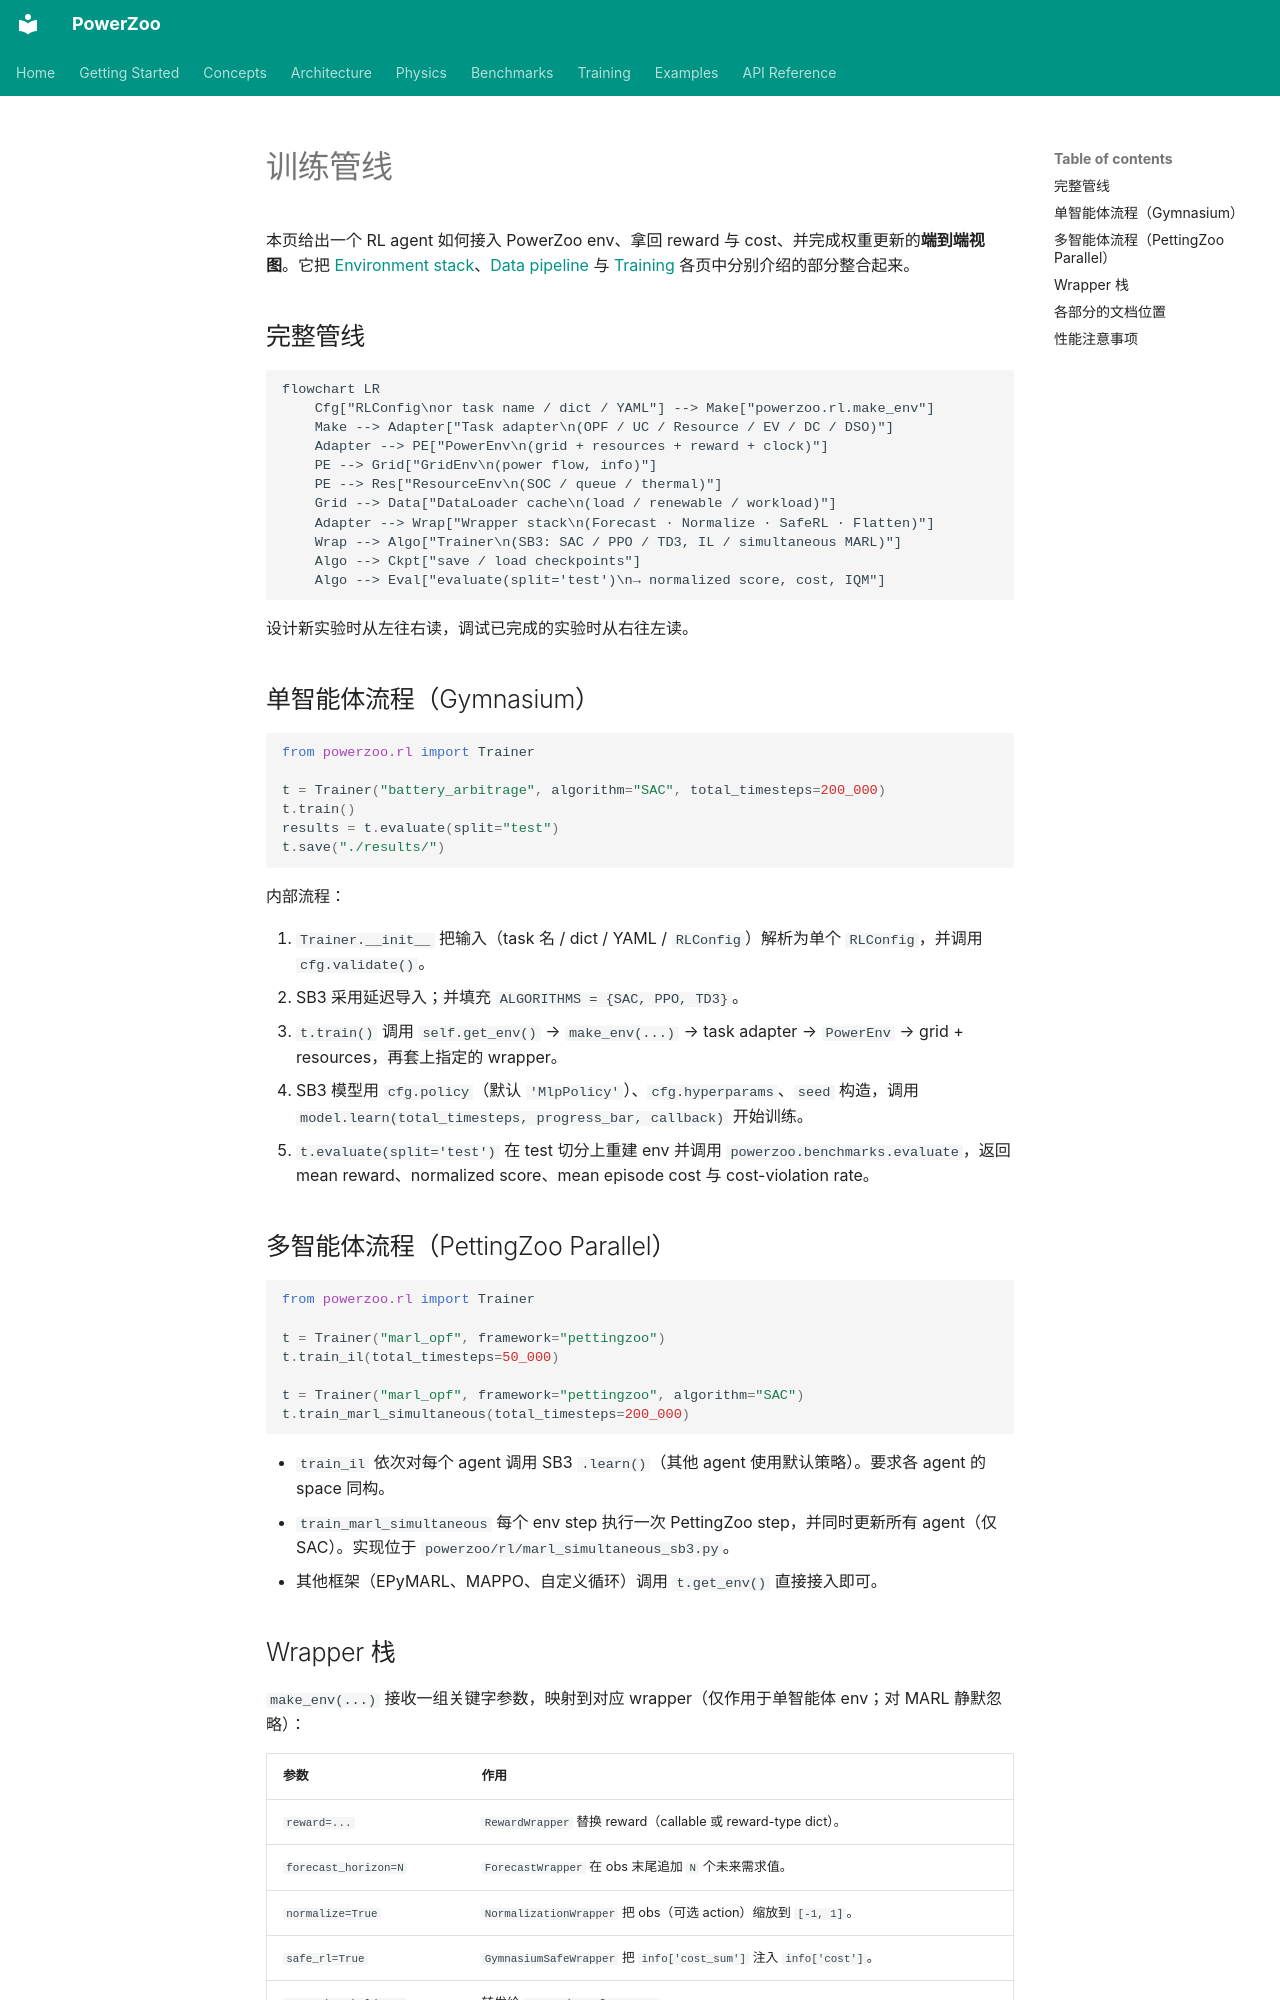

repository: PanZhanhua/PowerZooPy · page: zh/architecture/training-pipeline/index.html · generator: mkdocs

# 训练管线

本页给出一个 RL agent 如何接入 PowerZoo env、拿回 reward 与 cost、并完成权重更新的**端到端视图**。它把 [Environment stack](env-stack.md)、[Data pipeline](data-pipeline.md) 与 [Training](../training/trainers.md) 各页中分别介绍的部分整合起来。

## 完整管线

```mermaid
flowchart LR
    Cfg["RLConfig\nor task name / dict / YAML"] --> Make["powerzoo.rl.make_env"]
    Make --> Adapter["Task adapter\n(OPF / UC / Resource / EV / DC / DSO)"]
    Adapter --> PE["PowerEnv\n(grid + resources + reward + clock)"]
    PE --> Grid["GridEnv\n(power flow, info)"]
    PE --> Res["ResourceEnv\n(SOC / queue / thermal)"]
    Grid --> Data["DataLoader cache\n(load / renewable / workload)"]
    Adapter --> Wrap["Wrapper stack\n(Forecast · Normalize · SafeRL · Flatten)"]
    Wrap --> Algo["Trainer\n(SB3: SAC / PPO / TD3, IL / simultaneous MARL)"]
    Algo --> Ckpt["save / load checkpoints"]
    Algo --> Eval["evaluate(split='test')\n→ normalized score, cost, IQM"]
```

设计新实验时从左往右读，调试已完成的实验时从右往左读。

## 单智能体流程（Gymnasium）

```python
from powerzoo.rl import Trainer

t = Trainer("battery_arbitrage", algorithm="SAC", total_timesteps=200_000)
t.train()
results = t.evaluate(split="test")
t.save("./results/")
```

内部流程：

1. `Trainer.__init__` 把输入（task 名 / dict / YAML / `RLConfig`）解析为单个 `RLConfig`，并调用 `cfg.validate()`。
2. SB3 采用延迟导入；并填充 `ALGORITHMS = {SAC, PPO, TD3}`。
3. `t.train()` 调用 `self.get_env()` → `make_env(...)` → task adapter → `PowerEnv` → grid + resources，再套上指定的 wrapper。
4. SB3 模型用 `cfg.policy`（默认 `'MlpPolicy'`）、`cfg.hyperparams`、`seed` 构造，调用 `model.learn(total_timesteps, progress_bar, callback)` 开始训练。
5. `t.evaluate(split='test')` 在 test 切分上重建 env 并调用 `powerzoo.benchmarks.evaluate`，返回 mean reward、normalized score、mean episode cost 与 cost-violation rate。

## 多智能体流程（PettingZoo Parallel）

```python
from powerzoo.rl import Trainer

t = Trainer("marl_opf", framework="pettingzoo")
t.train_il(total_timesteps=50_000)

t = Trainer("marl_opf", framework="pettingzoo", algorithm="SAC")
t.train_marl_simultaneous(total_timesteps=200_000)
```

- `train_il` 依次对每个 agent 调用 SB3 `.learn()`（其他 agent 使用默认策略）。要求各 agent 的 space 同构。
- `train_marl_simultaneous` 每个 env step 执行一次 PettingZoo step，并同时更新所有 agent（仅 SAC）。实现位于 `powerzoo/rl/marl_simultaneous_sb3.py`。
- 其他框架（EPyMARL、MAPPO、自定义循环）调用 `t.get_env()` 直接接入即可。
